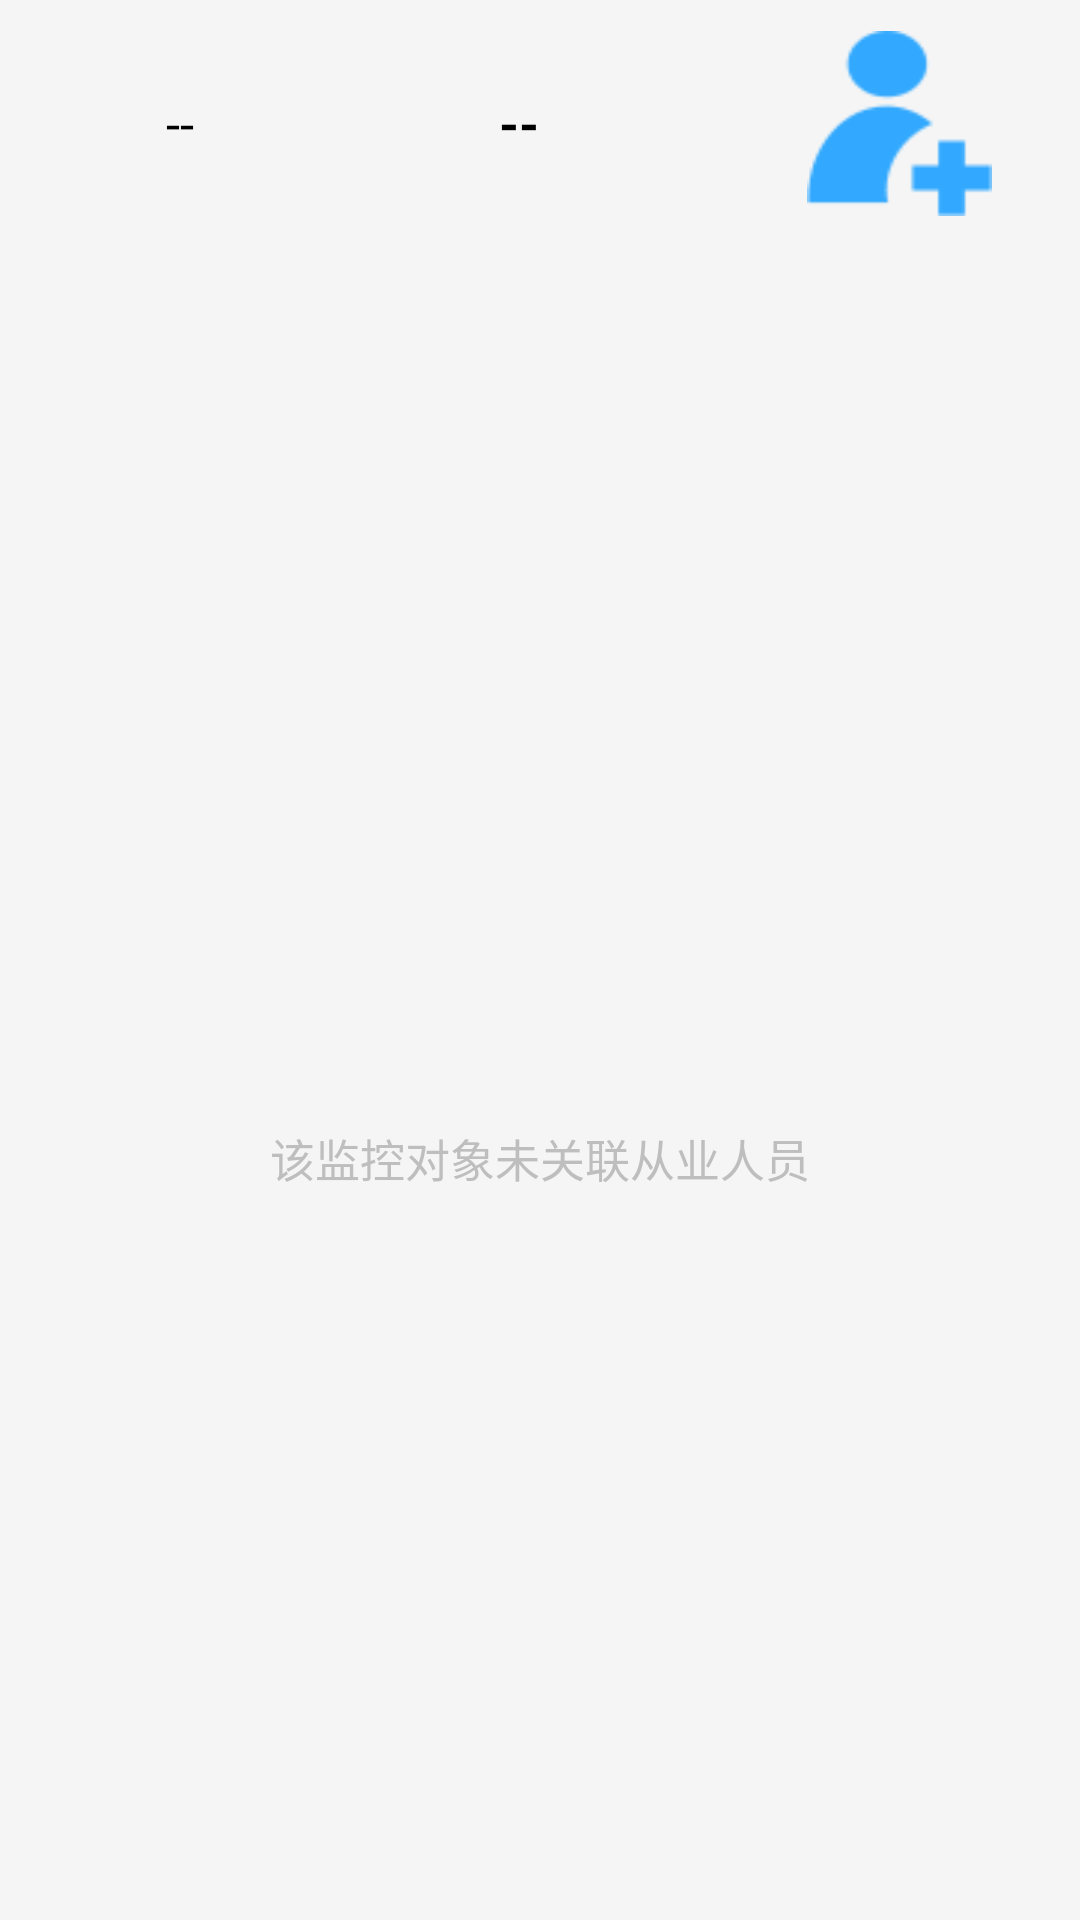

Write the Android layout XML for this screen, with the resource values it uses.
<!-- AndroidManifest.xml: fallback theme Theme.MaterialComponents.DayNight.NoActionBar -->
<!-- res/layout/ocr_vehicle_professional.xml -->
<?xml version="1.0" encoding="utf-8"?>
<LinearLayout xmlns:android="http://schemas.android.com/apk/res/android"
    android:layout_width="match_parent"
    android:layout_height="match_parent"
    android:background="@color/colorWhiteSmoke"
    android:orientation="vertical">

    <LinearLayout
        android:layout_width="match_parent"
        android:layout_height="40pt"
        android:background="@color/colorWhiteSmoke"
        android:orientation="horizontal">
        <LinearLayout
            android:layout_width="match_parent"
            android:layout_height="fill_parent"
            android:layout_weight="1"
            android:gravity="center">
        <TextView
            android:id="@+id/vehicle_plant"
            android:layout_width="match_parent"
            android:layout_height="match_parent"
            android:gravity="center"
            android:singleLine="true"
            android:textSize="17sp"
            android:textColor="@color/colorBlack"
            android:text="--" />
        </LinearLayout>
        <LinearLayout
            android:layout_width="match_parent"
            android:layout_height="fill_parent"
            android:orientation="horizontal"
            android:layout_weight="1"
            android:gravity="center">
            <TextView
                android:id="@+id/professional"
                android:layout_width="wrap_content"
                android:layout_height="wrap_content"
                android:gravity="center"
                android:textSize="17sp"
                android:textStyle="bold"
                android:textColor="@color/colorBlack"
                android:text="--" />
            <ImageView
                android:id="@+id/professional_more"
                android:layout_width="42px"
                android:layout_height="42px"
                android:background="@color/colorWhiteSmoke"
                android:scaleType="fitXY" />

        </LinearLayout>
        <LinearLayout
            android:layout_width="match_parent"
            android:layout_height="fill_parent"
            android:layout_weight="1"
            android:gravity="center">
            <ImageButton
                android:id="@+id/professional_add"
                android:layout_width="30pt"
                android:layout_height="30pt"
                android:background="@color/colorWhiteSmoke"
                android:gravity="center"
                android:scaleType="fitXY"
                android:src="@drawable/add_people_icon" />
        </LinearLayout>
    </LinearLayout>

    <LinearLayout
        android:id="@+id/professional_null"
        android:layout_width="match_parent"
        android:layout_height="match_parent"
        android:gravity="center_vertical|center"
        android:orientation="vertical">

        <LinearLayout
            android:layout_width="wrap_content"
            android:layout_height="600px"
            android:gravity="center_vertical|center"
            android:orientation="vertical"
            >

            <LinearLayout
                android:layout_width="205px"
                android:layout_height="205px"

                >
            <ImageView
                android:id="@+id/professional_choose"
                android:layout_width="205px"
                android:layout_height="205px"
                android:scaleType="fitXY"
                android:src="@drawable/no_professional" />
            </LinearLayout>

            <LinearLayout
                android:layout_width="wrap_content"
                android:layout_marginTop="80px"
                android:layout_height="200px"
                >
            <TextView
                android:layout_width="wrap_content"
                android:layout_height="wrap_content"
                android:textColor="@color/colorGrey"
                android:text="该监控对象未关联从业人员"
                android:textSize="15sp" />
            </LinearLayout>
        </LinearLayout>
    </LinearLayout>

    <HorizontalScrollView
        android:id="@+id/scrollview"
        android:layout_width="fill_parent"
        android:background="@color/colorSkyBlue"
        android:layout_height="45pt"
        android:scrollbars="none">
        <LinearLayout
            android:id="@+id/scrollview_linearlayout"
            android:layout_width="wrap_content"
            android:layout_height="45pt"
            android:layout_gravity="center_vertical"
            android:orientation="horizontal"
            >
        </LinearLayout>
    </HorizontalScrollView>

    <LinearLayout
        android:id="@+id/add_professional_view"
        android:layout_width="match_parent"
        android:layout_height="wrap_content"
        android:orientation="vertical">

        <LinearLayout
            android:layout_width="match_parent"
            android:layout_height="wrap_content"
            android:orientation="vertical"
            >
            <LinearLayout
                android:layout_width="match_parent"
                android:layout_height="230pt"
                android:gravity="center_horizontal"
                >
                <ImageView
                    android:id="@+id/id_pic_addProfessional"
                    android:layout_marginTop="10pt"
                    android:layout_width="320pt"
                    android:layout_height="200pt"
                    android:scaleType="fitXY"
                    android:src="@drawable/id_card"
                    />
            </LinearLayout>
        </LinearLayout>

        <RelativeLayout
            android:layout_width="match_parent"
            android:layout_height="wrap_content"
            android:layout_marginLeft="20pt"
            android:layout_marginRight="20pt"
            android:layout_marginTop="20pt"
            android:orientation="vertical">

            <Button
                android:id="@+id/add_submit"
                android:layout_width="match_parent"
                android:layout_height="wrap_content"
                android:background="@drawable/ocr_shape"
                android:textSize="15sp"
                android:textColor="@color/colorWhite"
                android:radius="8dip"
                android:text="上传证件" />
        </RelativeLayout>
    </LinearLayout>

    <LinearLayout
        android:id="@+id/change"
        android:layout_width="match_parent"
        android:layout_height="40pt"
        android:background="@color/colorWhite"
        android:orientation="horizontal"
        >
        <LinearLayout
            android:layout_width="match_parent"
            android:layout_height="fill_parent"
            android:layout_weight="1"
            android:gravity="center"
            android:orientation="vertical">
            <TextView
                android:id="@+id/id_top_1"
                android:text="身份证"
                android:textColor="@color/colorGrey"
                android:layout_width="wrap_content"
                android:layout_height="wrap_content"
                android:textSize="16sp"
                />
        </LinearLayout>

        <LinearLayout
            android:layout_width="match_parent"
            android:layout_height="fill_parent"
            android:layout_weight="1"
            android:gravity="center"
            android:orientation="vertical">

            <TextView
                android:id="@+id/id_top_2"
                android:text="驾驶证"
                android:textColor="@color/colorGrey"
                android:layout_width="wrap_content"
                android:layout_height="wrap_content"
                android:textSize="16sp"
                />
        </LinearLayout>

        <LinearLayout
            android:layout_width="match_parent"
            android:layout_height="fill_parent"
            android:layout_weight="1"
            android:gravity="center"
            android:orientation="vertical">

            <TextView
                android:id="@+id/id_top_3"
                android:text="从业资格证"
                android:textColor="@color/colorGrey"
                android:layout_width="wrap_content"
                android:layout_height="wrap_content"
                android:textSize="16sp"
                />
        </LinearLayout>
    </LinearLayout>

    <LinearLayout
        android:id="@+id/id_bottom_border"
        android:layout_width="match_parent"
        android:background="@color/colorWhite"
        android:layout_height="2pt"
        android:orientation="horizontal"
        >
        <LinearLayout
            android:id="@+id/id_bottom_border_1"
            android:layout_width="match_parent"
            android:layout_height="fill_parent"
            android:layout_weight="1"
            android:gravity="center"
            android:orientation="vertical">
        </LinearLayout>

        <LinearLayout
            android:id="@+id/id_bottom_border_2"
            android:layout_width="match_parent"
            android:layout_height="fill_parent"
            android:layout_weight="1"
            android:gravity="center"
            android:orientation="vertical">
        </LinearLayout>
        <LinearLayout
            android:id="@+id/id_bottom_border_3"
            android:layout_width="match_parent"
            android:layout_height="fill_parent"
            android:layout_weight="1"
            android:gravity="center"
            android:orientation="vertical">
        </LinearLayout>
    </LinearLayout>

    
        
        
        
        
        
    <androidx.viewpager.widget.ViewPager
        android:id="@+id/id_professional_license_viewpager"
        android:layout_width="fill_parent"
        android:layout_height="0pt"
        android:layout_weight="1">
    </androidx.viewpager.widget.ViewPager>


</LinearLayout>
<!-- resources referenced by this layout -->
<resources>
  <color name="colorBlack">#000000</color>
  <color name="colorGrey">#BEBEBE</color>
  <color name="colorSkyBlue">#B0E2FF</color>
  <color name="colorWhite">#fff</color>
  <color name="colorWhiteSmoke">#F5F5F5</color>
  <!-- drawable add_people_icon: png bitmap (drawable, 580 bytes) -->
  <!-- drawable ocr_shape (drawable) -->
  <?xml version="1.0" encoding="utf-8"?>
  <shape xmlns:android="http://schemas.android.com/apk/res/android"
      android:shape="rectangle" >
  
      
      <solid android:color="@color/colorBlue" />
  
      
      
      <corners android:radius="5dip" />
  </shape>
  <color name="colorBlue">#40acff</color>
</resources>
